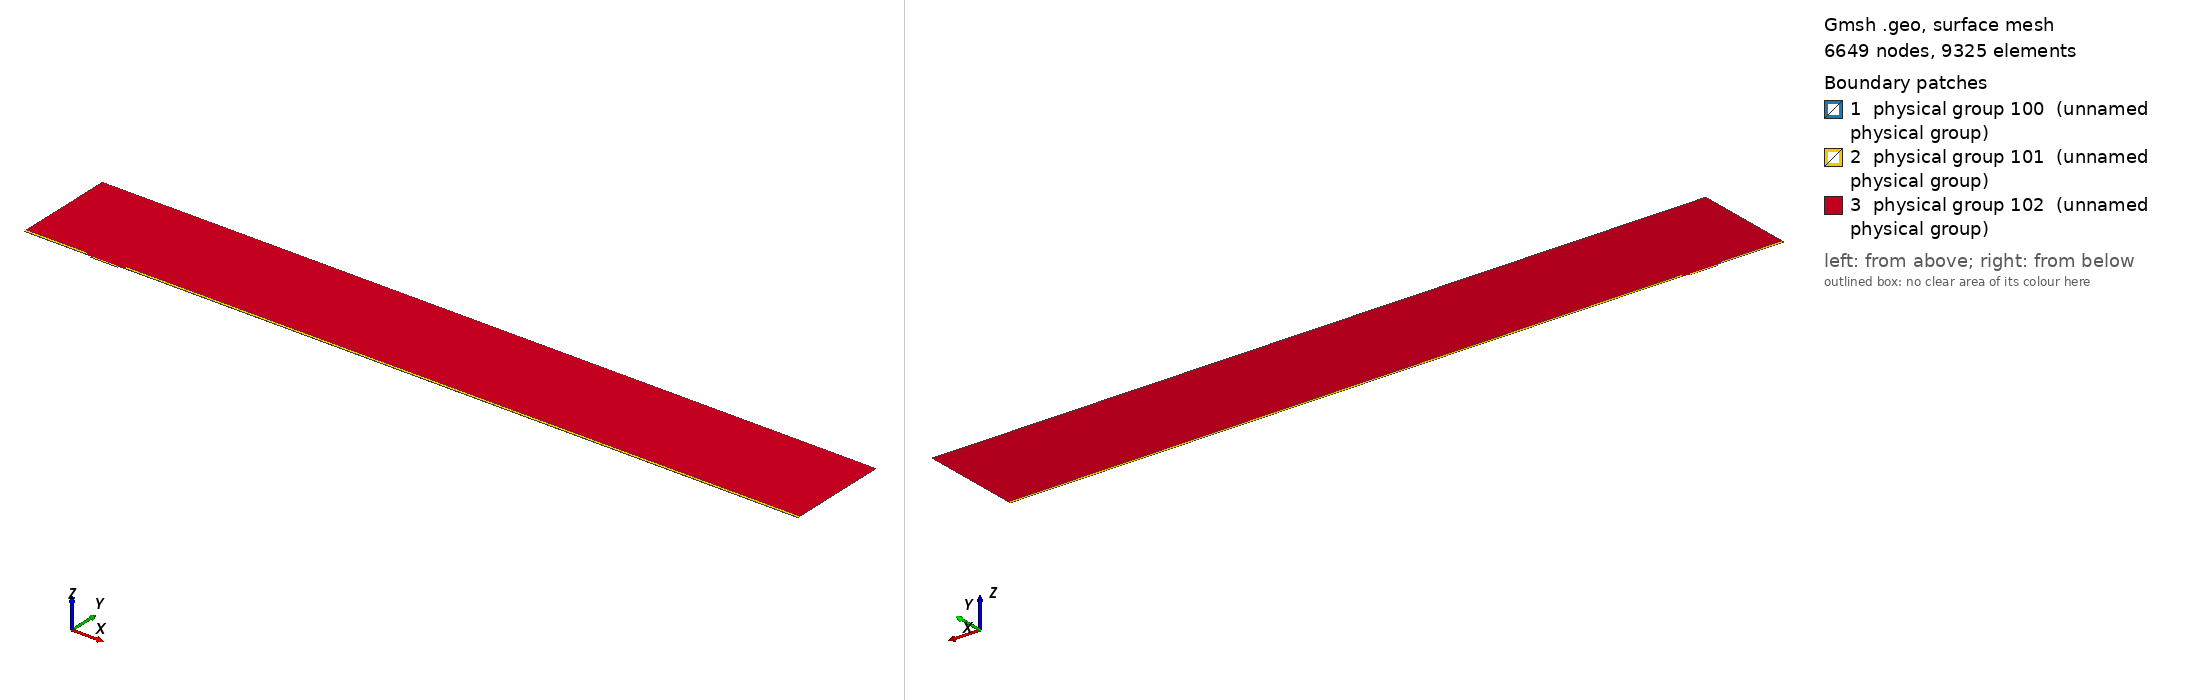

Gmsh geometry script, surface-meshed: 6649 nodes, 9325 surface elements. Boundary patches (legend numbers): 1 physical group 100 (unnamed physical group), 2 physical group 101 (unnamed physical group), 3 physical group 102 (unnamed physical group). Left view from above one corner, right view from below the opposite corner. Legend entries are the model's physical surfaces. The drawing asked Gmsh for element sizes between 1% and 20% of the model's largest extent; the script's own settings can give other sizes.

=== mesh.geo (drawn) ===
// Macro parameters
deltaStar = 1;
D = 2.5 * deltaStar; // depth of the gap 
W = 40 * deltaStar; // width of the gap
r = 8; // length of non-constant quads upstream and downstream of the gap
BL = 0.25 * deltaStar; // height of the second layer of quad elements
BL_upper = 3.5 * deltaStar; // height of the third layer of quad elements
x0 = 100 * deltaStar; // x distance from inflow to gap
lengthOutflow = 1000 * deltaStar; // length after the gap
x3 = W + lengthOutflow; // last point of the domain
height = 150 * deltaStar; // height of the triangular region
triagHeightRegion_inflow = height - BL - BL_upper; // height of the triangular region


// Micro parameters
dx = 0.05; // dx of square elements near the leading and trailing edge of the gap (most resolution-demanding points in the domain)
size_triag_v_top = 32; // size of the elements in the upper triangular region

// All the value below are between 0 and 1. =1  means the elements are all equal in size. Avoid using values very close to 1, because we dividing by log(p) in the formula.
p_in_v_right = 0.87; // densitiy concentration of elements inside the gap, vertically, near the right wall.
p_in_v_left = 0.8; // densitiy concentration of elements inside the gap, vertically, near the left wall.
p_in_h = 0.9; // densitiy concentration of elements inside the gap, horizontally. 

p_out_h = 0.5; // densitiy concentration of elements outside the gap, horizontally.
p_out_h_upper = 0.4; // densitiy concentration of elements outside the gap, horizontally on the upper layer of quads
p_out_v_inflow_dense = 0.8; // densitiy concentration of elements outside the gap, vertically, near the inflow and the gap
p_out_v_inflow_sparse = 0.99; // densitiy concentration of elements outside the gap, vertically, near the inflow and far from the gap
p_out_v_outflow_dense = 0.9; // densitiy concentration of elements outside the gap, vertically, near the outflow and the gap
p_out_v_outflow_sparse = 0.995; // densitiy concentration of elements outside the gap, vertically, near the outflow and far from the gap
p_triag_h_inflow = 0.8; // densitiy concentration of elements in the triangular region of the domain, horizontally.
p_triag_h_outflow = p_triag_h_inflow; // densitiy concentration of elements in the triangular region of the domain, horizontally.

enlarge_triag_inflow = 1.1; // heigher the value, larger the elements in the triangular region near the inflow
enlarge_triag_outflow = 1.1; // heigher the value, larger the elements in the triangular region near the outflow

// Automated parameters 
a_in_v_right = dx / (W / 2);
a_in_v_left = dx / (W / 2);
a_in_h = dx / (D / 2);
a_out_h = dx / BL;
a_out_v_inflow_dense = dx / r;
a_out_v_outflow_dense = dx / r;

// for the derivation of the formula, see file 20250123_gmshFormula.md in the docs folder
N_in_v_right = Ceil( Log (a_in_v_right / (1 - p_in_v_right + a_in_v_right * p_in_v_right)) / Log(p_in_v_right) );
N_in_v_left = Ceil( Log (a_in_v_left / (1 - p_in_v_left + a_in_v_left * p_in_v_left)) / Log(p_in_v_left) );
N_in_h = Ceil( Log (a_in_h / (1 - p_in_h + a_in_h * p_in_h)) / Log(p_in_h) );
N_out_h = Ceil( Log (a_out_h / (1 - p_out_h + a_out_h * p_out_h)) / Log(p_out_h) ) + 1; // + 1 is to correct the fact that the distance is too small to properly approximate the dx length
N_out_v_inflow_dense = Ceil( Log (a_out_v_inflow_dense / (1 - p_out_v_inflow_dense + a_out_v_inflow_dense * p_out_v_inflow_dense)) / Log(p_out_v_inflow_dense) );
N_out_v_outflow_dense = Ceil( Log (a_out_v_outflow_dense / (1 - p_out_v_outflow_dense + a_out_v_outflow_dense * p_out_v_outflow_dense)) / Log(p_out_v_outflow_dense) );

p_for_a_out_v_inflow_sparse_computation = p_out_v_inflow_dense;
p_for_a_out_v_outflow_sparse_computation = (p_out_v_outflow_dense + p_out_v_outflow_dense) / 2;
a_out_v_inflow_sparse = r / (x0 - r) * (1 - p_for_a_out_v_inflow_sparse_computation) / (1 - p_for_a_out_v_inflow_sparse_computation^(N_out_v_inflow_dense + 1));
a_out_v_outflow_sparse = r / (lengthOutflow - r) * (1 - p_for_a_out_v_outflow_sparse_computation) / (1 - p_for_a_out_v_outflow_sparse_computation^(N_out_v_outflow_dense + 1));

N_out_v_inflow_sparse = Ceil( Log(a_out_v_inflow_sparse / (1 - p_out_v_inflow_sparse + a_out_v_inflow_sparse * p_out_v_inflow_sparse)) / Log(p_out_v_inflow_sparse) );
N_out_v_outflow_sparse = Ceil( Log(a_out_v_outflow_sparse / (1 - p_out_v_outflow_sparse + a_out_v_outflow_sparse * p_out_v_outflow_sparse)) / Log(p_out_v_outflow_sparse) );


// second layer of quads
a_out_h_upper = (BL) / (BL_upper) * (1 - p_out_h) / (1 - p_out_h^(N_out_h + 1));
N_out_h_upper = Ceil( Log(a_out_h_upper / (1 - p_out_h_upper + a_out_h_upper * p_out_h_upper)) / Log(p_out_h_upper) );

// ---------------------------
// for triangular region
// ---------------------------
a_triag_h_inflow = (BL_upper) / (triagHeightRegion_inflow) * (1 - p_out_h_upper) / (1 - p_out_h_upper^(N_out_h_upper + 1));
a_triag_h_outflow = a_triag_h_inflow;
N_triag_v_top = Ceil( (x3 + x0) / size_triag_v_top ); // we assume p_triag_v = 1, otherwise the formula is different
N_triag_h_inflow = Ceil( Log(a_triag_h_inflow / (1 - p_triag_h_inflow + a_triag_h_inflow * p_triag_h_inflow)) / Log(p_triag_h_inflow) );
N_triag_h_outflow = Ceil( Log(a_triag_h_outflow / (1 - p_triag_h_outflow + a_triag_h_outflow * p_triag_h_outflow)) / Log(p_triag_h_outflow) );
N_triag_h_inflow = Ceil( N_triag_h_inflow / enlarge_triag_inflow );
N_triag_h_outflow = Ceil( N_triag_h_outflow / enlarge_triag_outflow );

Point(1) = {-x0, 0, 0};
Point(2) = {0,0,0};
Point(3) = {0,-D,0};
Point(4) = {W,-D,0};
Point(5) = {W,0,0};
Point(6) = {x3,0,0};
Point(8) = {x3,height,0};
Point(7) = {x3,BL,0};
Point(9) = {-x0,height,0};
Point(10) = {-x0,BL,0};
Point(11) = {0,BL,0};
Point(12) = {W,BL,0};
Point(13) = {W/2,0,0};
Point(14) = {W/2,BL,0};
Point(15) = {0,-D/2,0};
Point(16) = {W/2,-D,0};
Point(17) = {W,-D/2,0};
Point(18) = {-r,0,0};
Point(19) = {-r,BL,0};
Point(20) = {W + r,0,0};
Point(21) = {W + r,BL,0};
Point(22) = {-x0,BL+BL_upper,0};
Point(23) = {-r,BL+BL_upper,0};
Point(24) = {W + r,BL+BL_upper,0};
Point(25) = {x3,BL+BL_upper,0};

Line(1) = {1,18};
Line(2) = {2,15};
Line(3) = {3,16};
Line(4) = {4,17};
Line(5) = {5,20};
Line(6) = {6,7};
Line(7) = {7,25};
Line(8) = {8,9};
Line(9) = {9,22};
Line(10) = {10,19};
Line(11) = {10,1};
Line(12) = {11,14};
Line(13) = {12,21};
Line(14) = {2,13};
Line(15) = {15,3};
Line(16) = {16,4};
Line(17) = {17,5};
Line(18) = {13,5};
Line(19) = {14,12};
Line(20) = {18,2};
Line(21) = {20,6};
Line(22) = {21,7};
Line(23) = {19,11};
Line(24) = {22,10};
Line(25) = {25,8};
Line(26) = {25,24};
Line(27) = {22,23};
Line(28) = {23,19};
Line(29) = {24,21};

// outer quads
Curve Loop(1) = {5, 21, 6, -22, -13, -19, -12, -23, -10, 11, 1, 20, 14, 18};
Plane Surface(1) = {1};

// inside gap
Curve Loop(2) = {2, 15, 3, 16, 4, 17, -18, -14};
Plane Surface(2) = {2};

// triangular region
Curve Loop(3) = {23, 12, 19, 13, -29, -26, 25, 8, 9, 27, 28};
Plane Surface(3) = {3};

// 3rd layer of quads
Curve Loop(4) = {-24, 27, 28,-10};
Curve Loop(5) = {-29, -26, -7, -22};

Plane Surface(4) = {4};
Plane Surface(5) = {5};


// This defines the surfaces that will be meshed with quad elements
Transfinite Surface {1} = {1, 6, 7, 10};
Transfinite Surface {2} = {3, 4, 5, 2}; // number '2' must match the number '2' of plane surface
Transfinite Surface {4} = {19, 23, 22, 10};
Transfinite Surface {5} = {7, 25, 24, 21};

Transfinite Curve {18, 16, 19} = N_in_v_right Using Progression p_in_v_right;
Transfinite Curve {-14, -3, -12} = N_in_v_left Using Progression p_in_v_left;
Transfinite Curve {-2, 15, 17, -4} = N_in_h Using Progression p_in_h;

Transfinite Curve {11, -6} = N_out_h Using Progression p_out_h;
Transfinite Curve {24, 28, 29, -7} = N_out_h_upper Using Progression p_out_h_upper;
Transfinite Curve {10, 1, 27} = N_out_v_inflow_sparse Using Progression p_out_v_inflow_sparse;
Transfinite Curve {20, 23} = N_out_v_inflow_dense Using Progression p_out_v_inflow_dense;
Transfinite Curve {-21, -22, 26} = N_out_v_outflow_sparse Using Progression p_out_v_outflow_sparse;
Transfinite Curve {-5, -13} = N_out_v_outflow_dense Using Progression p_out_v_outflow_dense;

Recombine Surface {1, 2, 4, 5};

// for triangluar region
Transfinite Curve {8} = N_triag_v_top Using Progression 1;
Transfinite Curve {-25} = N_triag_h_outflow Using Progression p_triag_h_outflow;
Transfinite Curve {9} = N_triag_h_inflow Using Progression p_triag_h_inflow;


// defining boundary
Physical Curve(1) = {9,24,11}; // inlet
Physical Curve(2) = {7,25,6}; // outlet
Physical Curve(3) = {8}; // top
Physical Curve(4) = {1, 20, 2, 15, 3, 16, 4, 17, 5, 21}; // wall


Physical Surface(100) = {1};
Physical Surface(101) = {2, 4, 5};
Physical Surface(102) = {3};
